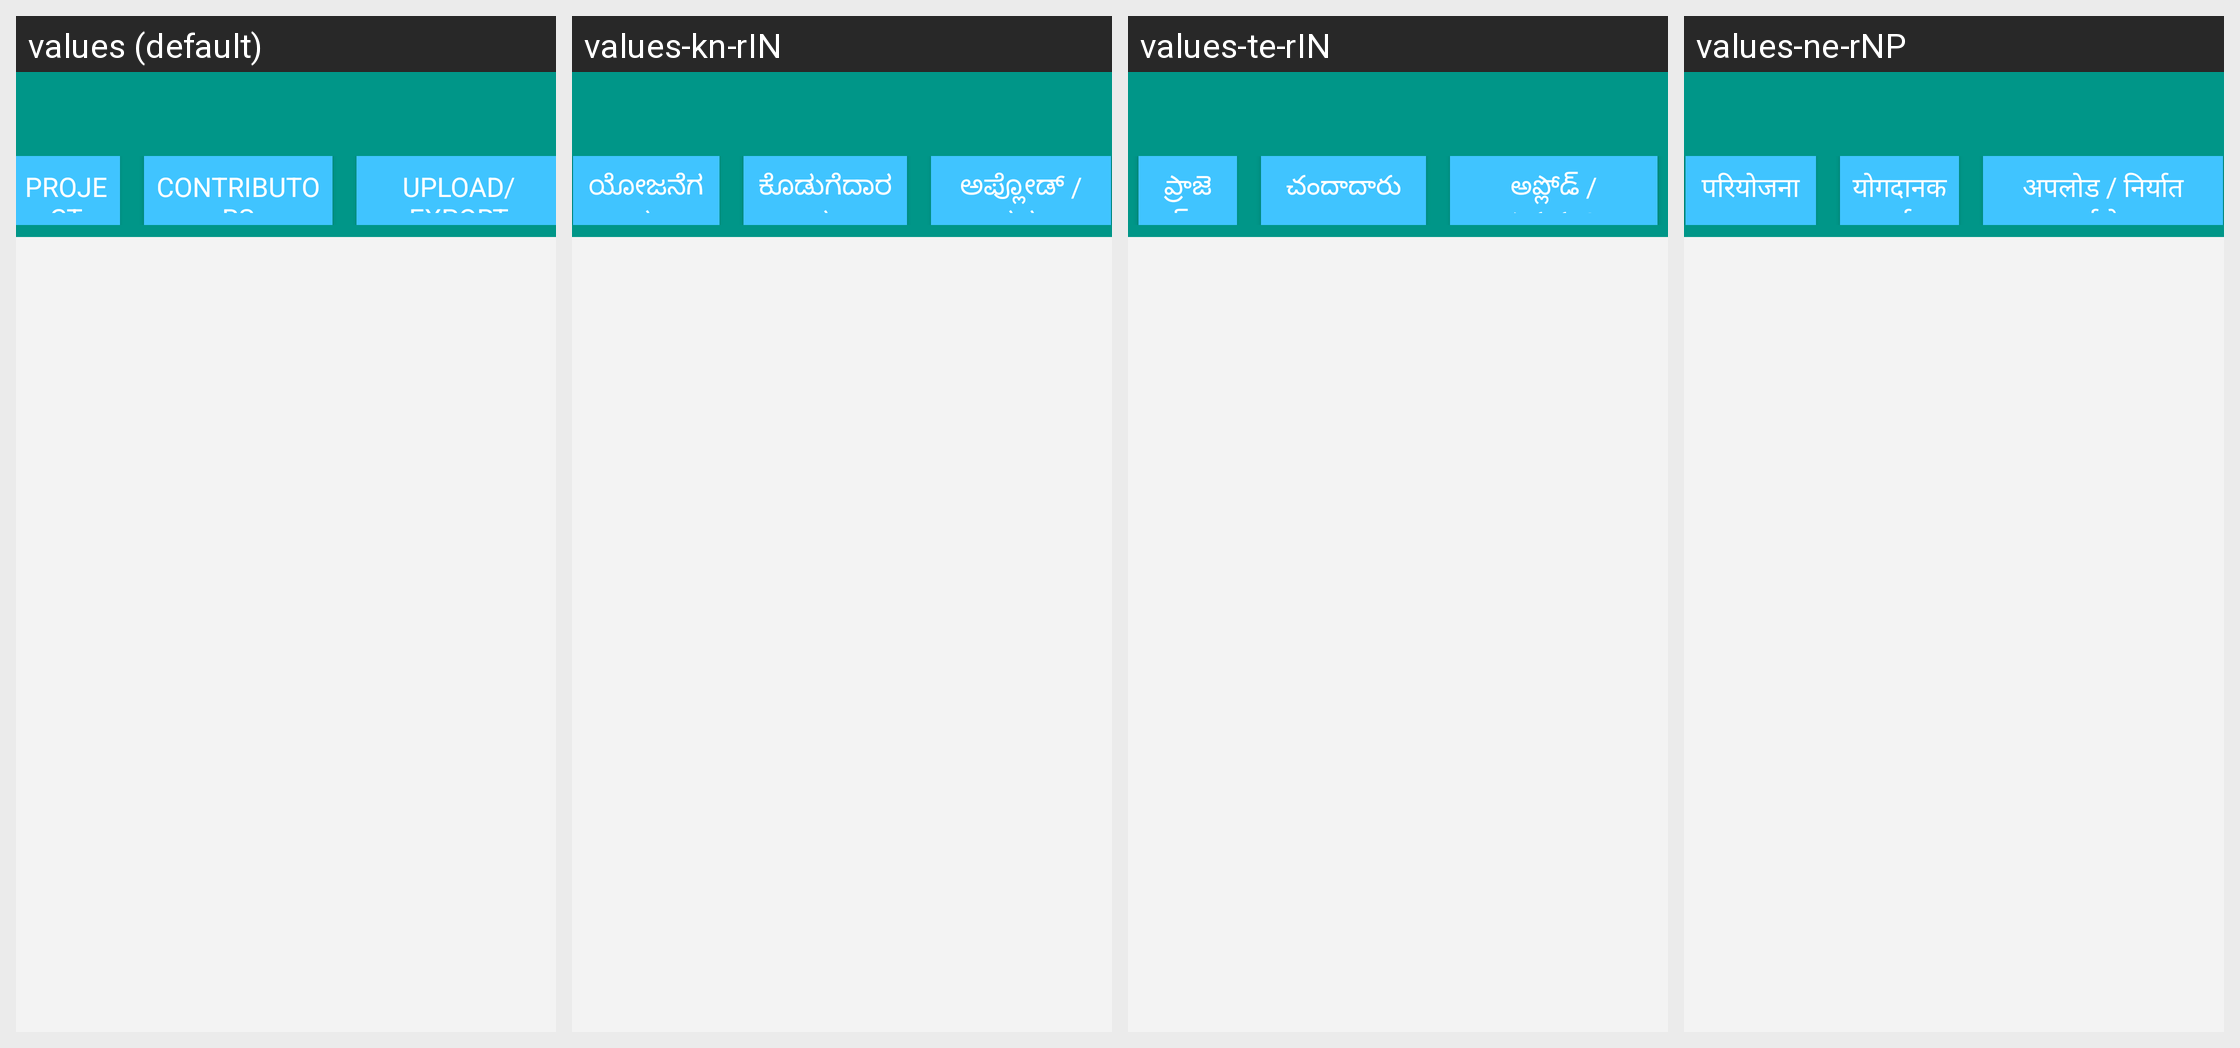

The Android screen above is rendered under several locales of the same app. Produce the string resources it draws, with the default and per-locale values.
Android screen res/layout/activity_publish.xml rendered under 4 locales, left to right: values (default), values-kn-rIN, values-te-rIN, values-ne-rNP. Device: Nexus 5 (rendered at 1080×1920; each locale shown at half size, 540×960, under a caption strip naming it); theme AppTheme.NoActionBar.
Other locales in the repository, not shown: values-am-rET, values-ar-rSA, values-bn-rBD, values-es-rES, values-fa-rAF, values-fa-rIR, values-fr-rFR, values-gu-rIN, values-ha-rHG, values-hi-rIN, values-in-rID, values-ja-rJP, values-km-rKH, values-ml-rIN, values-mn-rMN, values-mr-rIN, values-my-rMM, values-nl-rNL, values-pa-rIN, values-ps-rAF, values-pt-rPT, values-ru-rRU, values-sw-rKE, values-ta-rIN, values-th-rTH, values-tl-rPH, values-tr-rTR, values-ur-rPK, values-vi-rVN, values-zh-rCN, values-zh-rTW.
Strings drawn on this screen, with the default value and each locale's value (text and hints the layout hard-codes, and strings that could not be matched under every locale, appear in the picture but are not listed):

title_book
  values: Project
  values-kn-rIN: ಯೋಜನೆಗಳು
  values-te-rIN: ప్రాజెక్ట్స్
  values-ne-rNP: परियोजनाहरु

translators
  values: Contributors
  values-kn-rIN: ಕೊಡುಗೆದಾರರು
  values-te-rIN: చందాదారులు
  values-ne-rNP: योगदानकर्ता

menu_upload_export
  values: Upload/Export
  values-kn-rIN: ಅಪ್ಲೋಡ್ / ರಫ್ತು
  values-te-rIN: అప్లోడ్ / ఎగుమతి
  values-ne-rNP: अपलोड / निर्यात गर्नुहोस्
